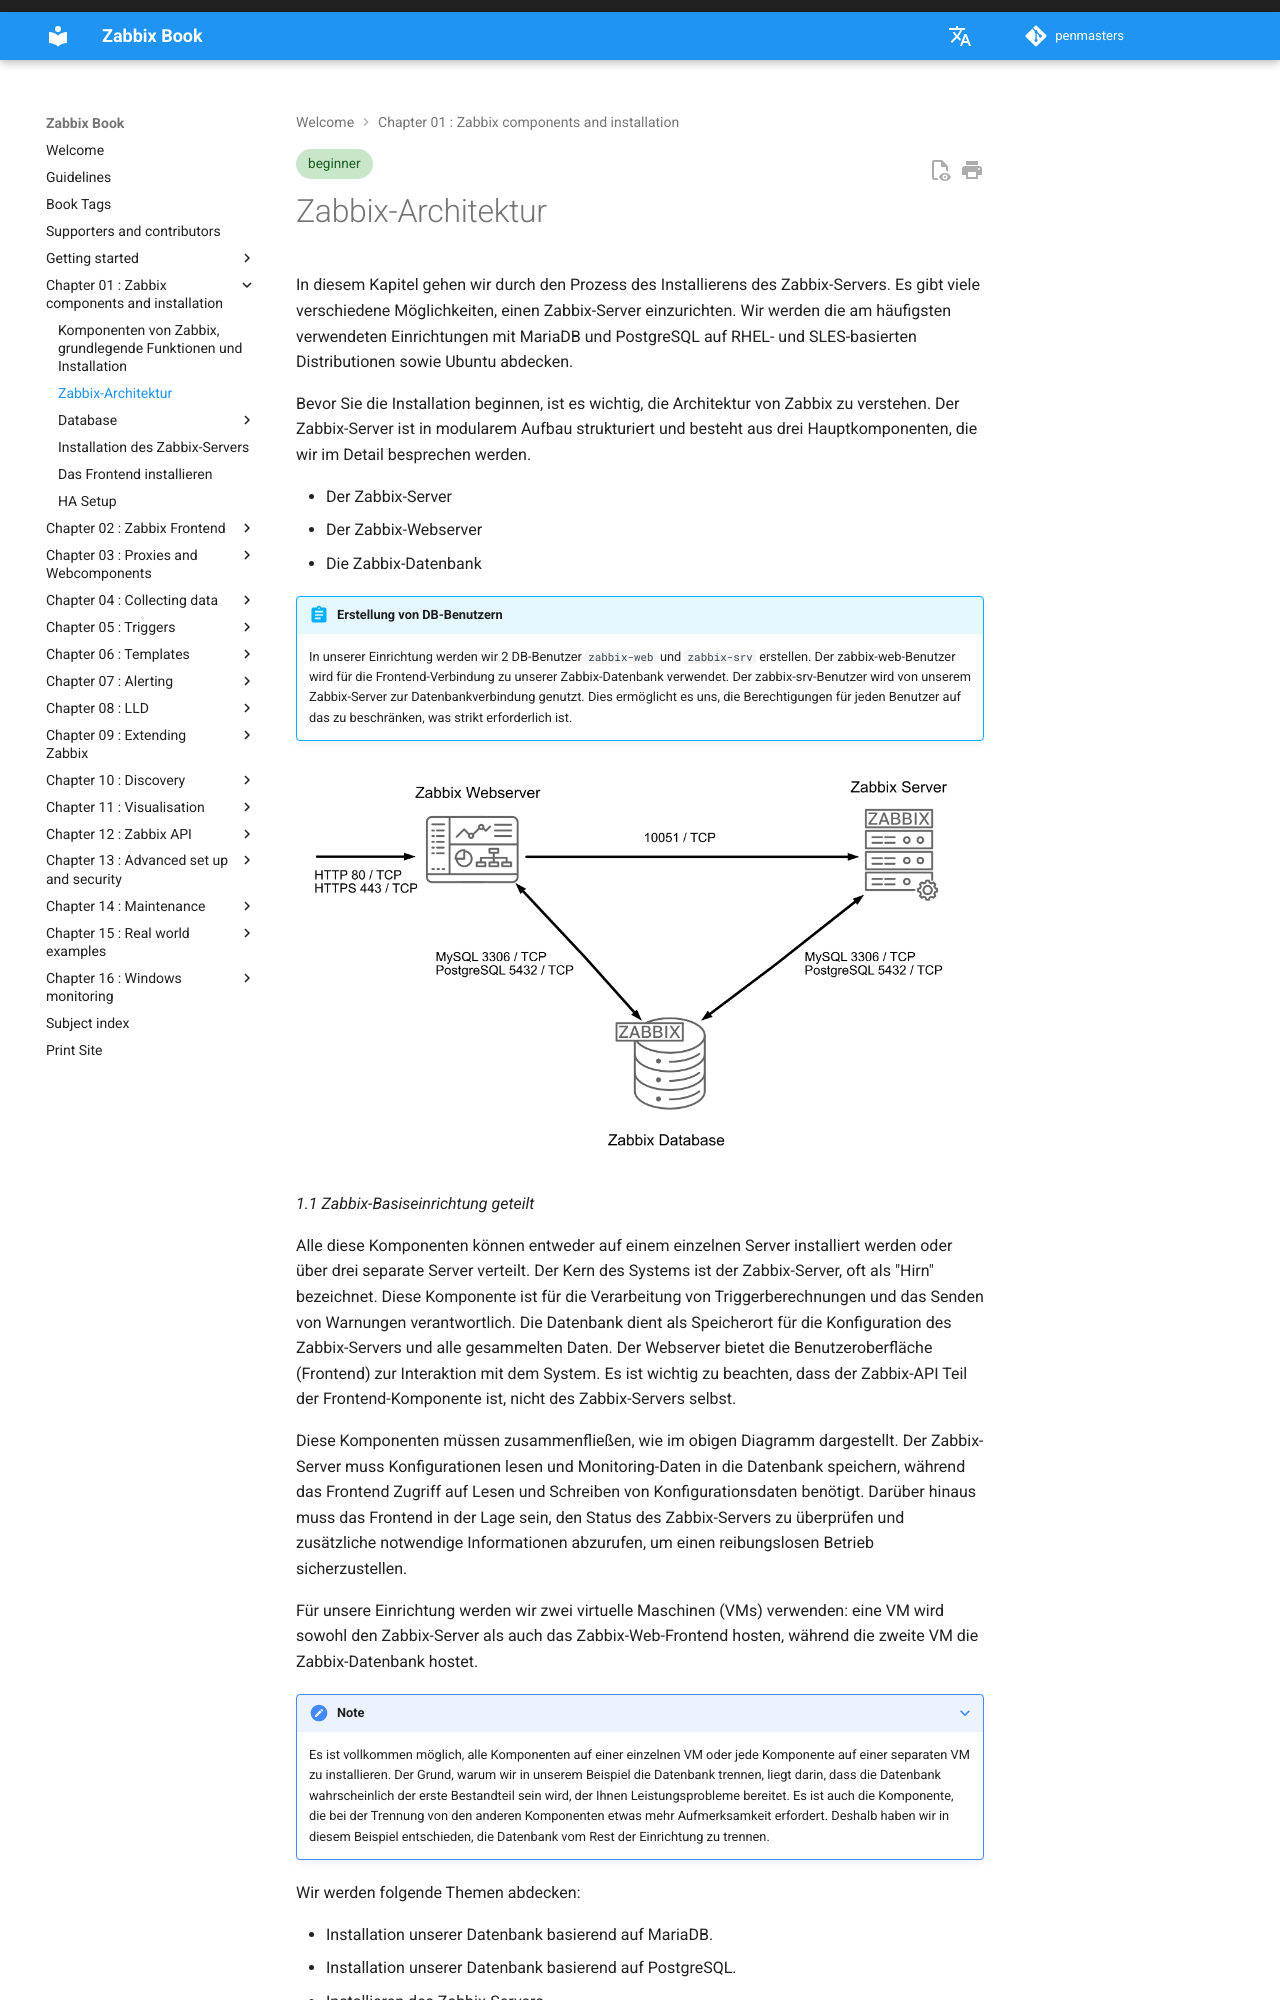

repository: penmasters/zabbix-book · page: de/ch01-zabbix-components/architecture/index.html · generator: mkdocs

---
description: |
    Diese Abschnitt aus dem Buch "The Zabbix Book" mit dem Titel "Zabbix-Architektur"
    erklärt die modulare Struktur einer Zabbix-Einrichtung. Es hebt die Rollen jedes
    Komponenten und ihre Abhängigkeiten hervor, während es eine Einführung in den
    Ablauf der Installation der Komponenten im nächsten Abschnitt bietet.
tags: [beginner]
---
